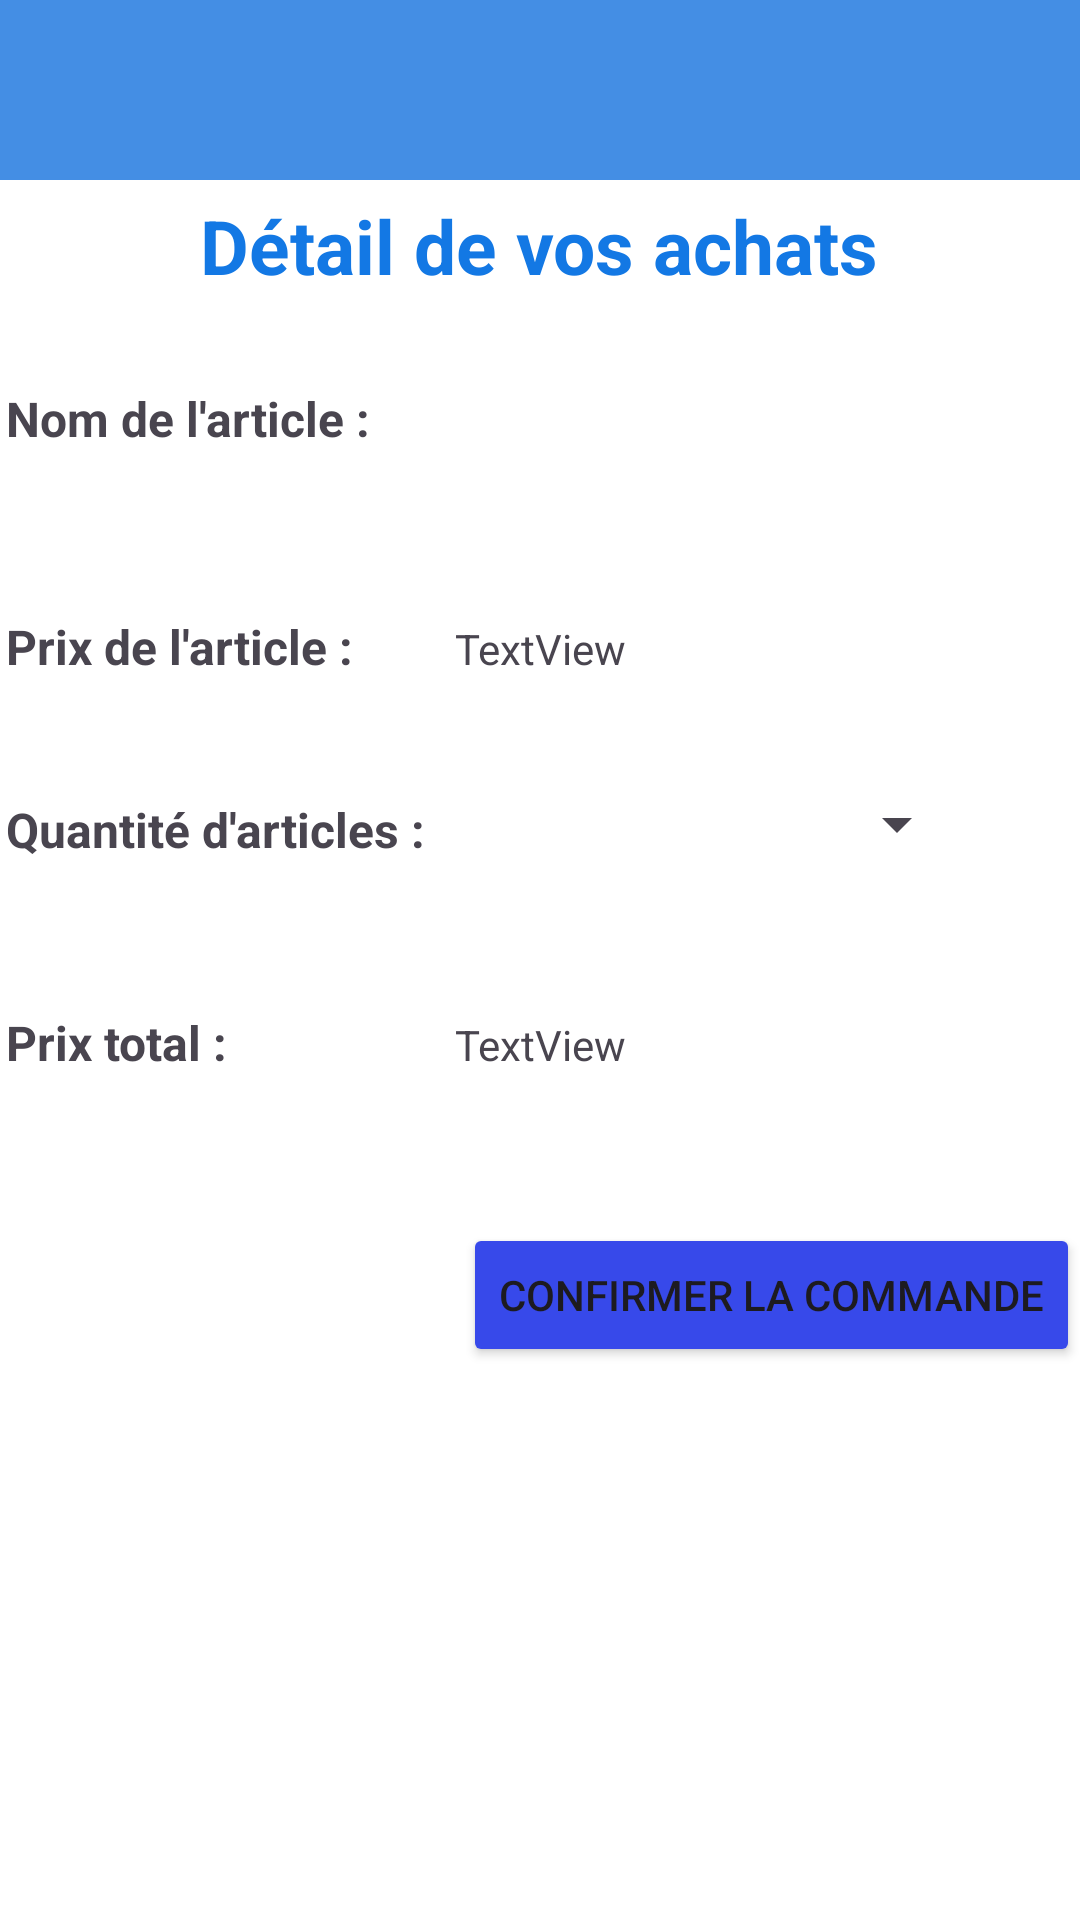

Reconstruct the res/layout file that produces this screen, plus the resources it refers to.
<!-- AndroidManifest.xml: application theme Theme.ProjetAP3 -->
<!-- res/layout/order_view.xml -->
<?xml version="1.0" encoding="utf-8"?>
<androidx.constraintlayout.widget.ConstraintLayout xmlns:android="http://schemas.android.com/apk/res/android"
    xmlns:app="http://schemas.android.com/apk/res-auto"
    xmlns:tools="http://schemas.android.com/tools"
    android:id="@+id/Interface_order"
    android:layout_width="match_parent"
    android:layout_height="match_parent">

    <LinearLayout
        android:layout_width="match_parent"
        android:layout_height="match_parent"
        android:background="@color/white"
        android:gravity="top|center_vertical"
        android:orientation="vertical"
        app:layout_constraintBottom_toBottomOf="parent"
        app:layout_constraintEnd_toEndOf="parent"
        app:layout_constraintHorizontal_bias="1.0"
        app:layout_constraintStart_toStartOf="parent"
        tools:ignore="ExtraText">

        <LinearLayout
            android:layout_width="match_parent"
            android:layout_height="60dp"
            android:background="#448ee4"
            android:orientation="horizontal">

            <ImageView
                android:id="@+id/logo_header"
                android:layout_width="0dp"
                android:layout_height="match_parent"
                android:layout_weight="1"
                android:src="@drawable/logo" />

        </LinearLayout>

        <TextView
            android:id="@+id/textView"
            android:layout_width="wrap_content"
            android:layout_height="wrap_content"
            android:layout_gravity="center"
            android:layout_marginTop="5dp"
            android:layout_marginBottom="30dp"
            android:text="Détail de vos achats"
            android:textAlignment="center"
            android:textColor="#1378E4"
            android:textSize="25sp"
            android:textStyle="bold" />

        <TextView
            android:id="@+id/nomArticle"
            android:layout_width="wrap_content"
            android:layout_height="wrap_content"
            android:layout_marginLeft="2dp"
            android:layout_marginBottom="40dp"
            android:text="Nom de l'article :"
            android:textSize="16sp"
            android:textStyle="bold"
            tools:layout_editor_absoluteX="6dp"
            tools:layout_editor_absoluteY="16dp" />

        <TextView
            android:id="@+id/textView2"
            android:layout_width="80dp"
            android:layout_height="29dp"
            android:layout_marginHorizontal="150dp"
            android:layout_marginTop="-65dp"
            android:layout_marginBottom="50dp"
            android:autoText="false"
            android:gravity="center"
            android:textAlignment="center" />

        <TextView
            android:id="@+id/prixArticle"
            android:layout_width="wrap_content"
            android:layout_height="wrap_content"
            android:layout_marginLeft="2dp"
            android:layout_marginBottom="30dp"
            android:text="Prix de l'article :"
            android:textSize="16sp"
            android:textStyle="bold"
            tools:layout_editor_absoluteX="16dp"
            tools:layout_editor_absoluteY="159dp" />

        <TextView
            android:id="@+id/textView4"
            android:layout_width="match_parent"
            android:layout_height="wrap_content"
            android:layout_marginHorizontal="150dp"
            android:layout_marginTop="-50dp"
            android:layout_marginBottom="40dp"
            android:text="TextView"
            android:textAlignment="center"
            app:layout_constraintEnd_toEndOf="parent"
            app:layout_constraintStart_toStartOf="parent" />

        <TextView
            android:id="@+id/quantiteArticle"
            android:layout_width="wrap_content"
            android:layout_height="wrap_content"
            android:layout_marginLeft="2dp"
            android:layout_marginBottom="40dp"
            android:text="Quantité d'articles :"
            android:textSize="16sp"
            android:textStyle="bold"
            tools:layout_editor_absoluteX="16dp"
            tools:layout_editor_absoluteY="211dp" />

        <Spinner
            android:id="@+id/spinner"
            android:layout_width="153dp"
            android:layout_height="wrap_content"
            android:layout_marginLeft="170dp"
            android:layout_marginTop="-65dp"
            android:layout_marginRight="50dp"
            android:layout_marginBottom="50dp"
            android:contextClickable="true" />





        <TextView
            android:id="@+id/totalCommande"
            android:layout_width="wrap_content"
            android:layout_height="wrap_content"
            android:layout_marginLeft="2dp"
            android:text="Prix total : "
            android:textSize="16sp"
            android:textStyle="bold"
            tools:layout_editor_absoluteX="16dp"
            tools:layout_editor_absoluteY="262dp" />

        <TextView
            android:id="@+id/prixTotal_view"
            android:layout_width="match_parent"
            android:layout_height="wrap_content"
            android:layout_marginHorizontal="150dp"
            android:layout_marginTop="-20dp"
            android:text="TextView"
            android:textAlignment="center" />

        <Button
            android:id="@+id/boutonConfirmation"
            android:layout_width="wrap_content"
            android:layout_height="wrap_content"
            android:layout_centerHorizontal="false"
            android:layout_centerVertical="false"
            android:layout_gravity="right"
            android:layout_marginTop="50dp"
            android:backgroundTint="#3749EA"
            android:text="Confirmer la commande"
            tools:layout_editor_absoluteY="284dp" />
    </LinearLayout>
</androidx.constraintlayout.widget.ConstraintLayout>
<!-- resources referenced by this layout -->
<resources>
  <style name="Theme.ProjetAP3" parent="Base.Theme.ProjetAP3" />
  <style name="Base.Theme.ProjetAP3" parent="Theme.Material3.DayNight.NoActionBar">
          
          
      </style>
  <!-- not gathered from this repository: default colours our renderer supplied (Android Studio template values) -->
  <color name="white">#FFFFFFFF</color>
</resources>
